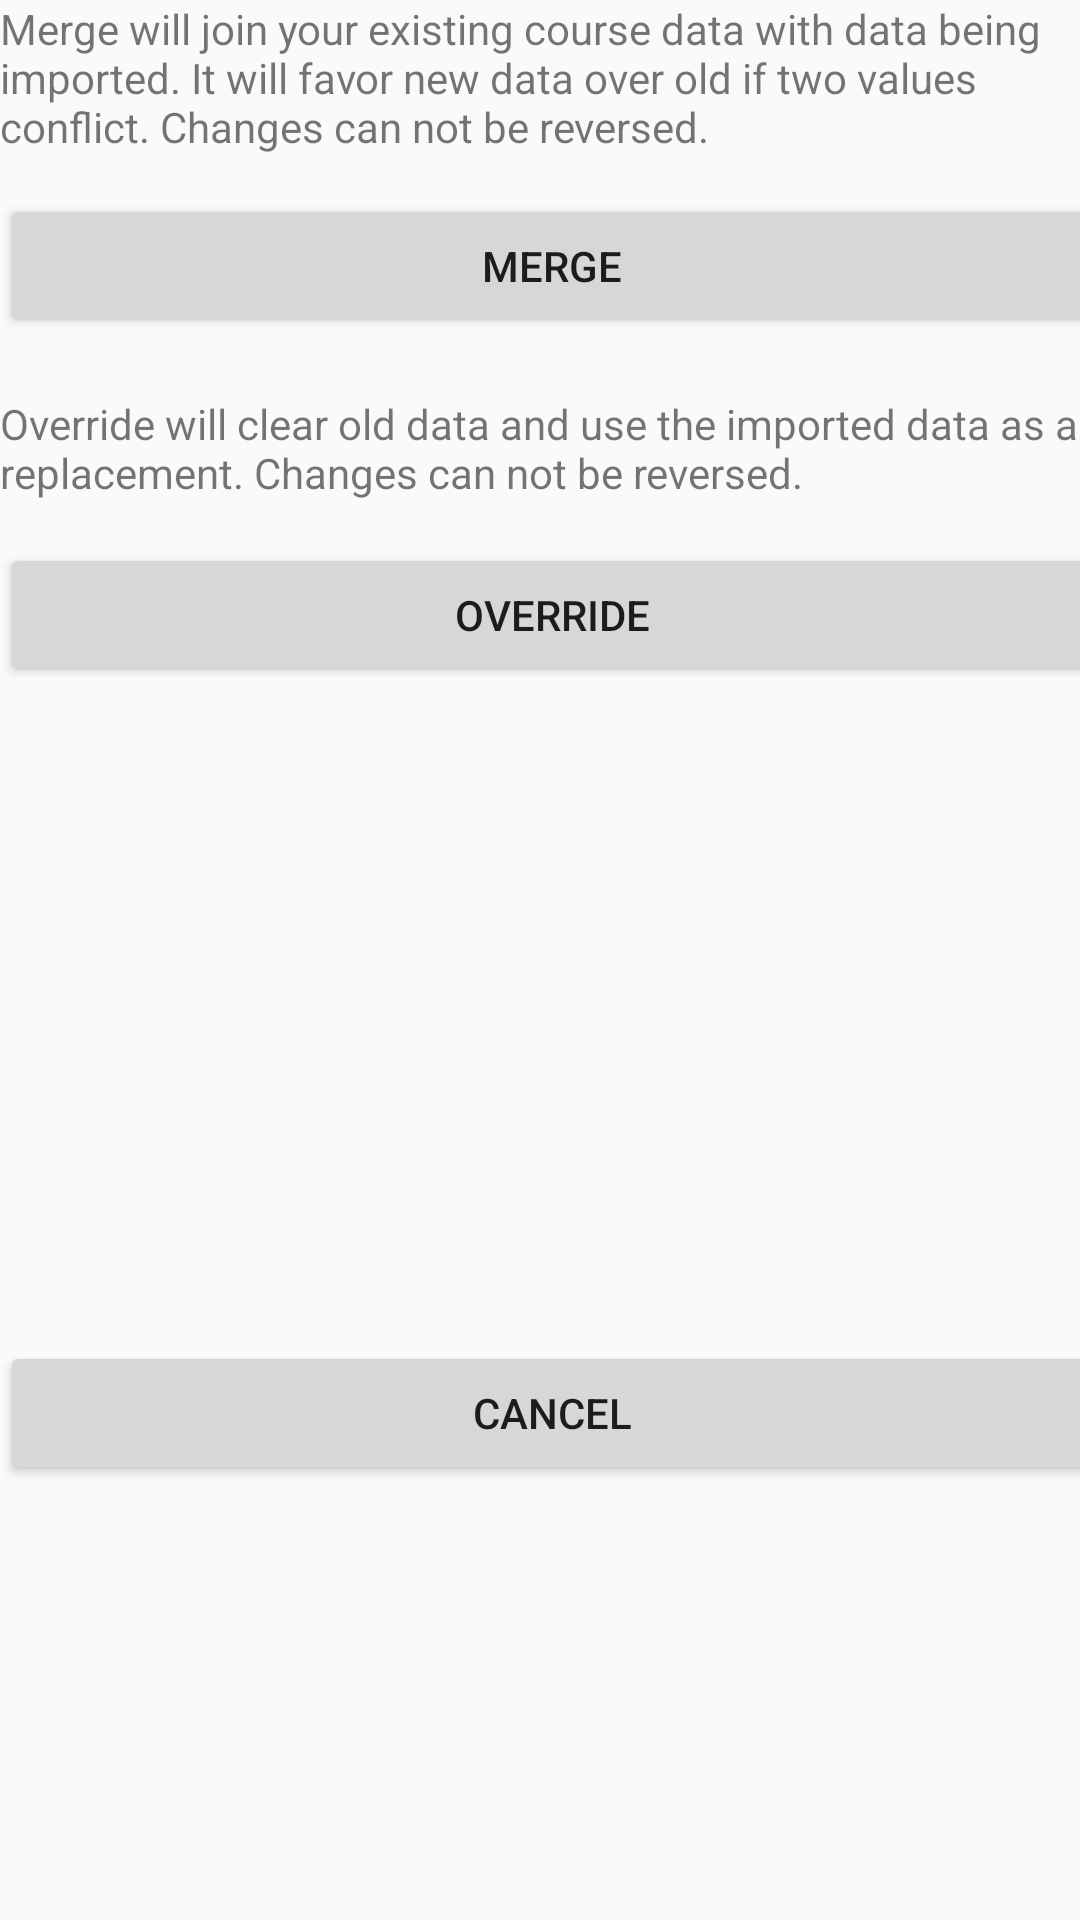

Layout XML and referenced resources for this Android screen:
<!-- AndroidManifest.xml: application theme AppTheme -->
<!-- res/layout/content_import.xml -->
<?xml version="1.0" encoding="utf-8"?>
<android.support.constraint.ConstraintLayout xmlns:android="http://schemas.android.com/apk/res/android"
    xmlns:app="http://schemas.android.com/apk/res-auto"
    xmlns:tools="http://schemas.android.com/tools"
    android:layout_width="match_parent"
    android:layout_height="match_parent"
    app:layout_behavior="@string/appbar_scrolling_view_behavior"
    tools:context="com.example.matth.gradebook.settings.ImportActivity"
    tools:showIn="@layout/activity_import">

    <RelativeLayout
        android:layout_width="368dp"
        android:layout_height="495dp"
        tools:layout_editor_absoluteY="8dp"
        tools:layout_editor_absoluteX="8dp">
        <Button
            android:id="@+id/importCancelButton"
            android:layout_width="match_parent"
            android:layout_height="wrap_content"
            android:layout_alignParentBottom="true"
            android:layout_alignParentLeft="true"
            android:layout_alignParentStart="true"
            android:text="Cancel" />

        <Button
            android:id="@+id/importMergeButton"
            android:layout_width="match_parent"
            android:layout_height="wrap_content"
            android:text="Merge"
            android:layout_below="@+id/textView"
            android:layout_alignParentLeft="true"
            android:layout_alignParentStart="true"
            android:layout_marginTop="13dp" />

        <Button
            android:id="@+id/importOverrideButton"
            android:layout_width="match_parent"
            android:layout_height="wrap_content"
            android:text="Override"
            android:layout_below="@+id/textView2"
            android:layout_alignParentLeft="true"
            android:layout_alignParentStart="true"
            android:layout_marginTop="14dp" />

        <TextView
            android:id="@+id/textView"
            android:layout_width="match_parent"
            android:layout_height="wrap_content"
            android:layout_alignParentLeft="true"
            android:layout_alignParentStart="true"
            android:layout_alignParentTop="true"
            android:text="Merge will join your existing course data with data being imported. It will favor new data over old if two values conflict. Changes can not be reversed." />

        <TextView
            android:id="@+id/textView2"
            android:layout_width="wrap_content"
            android:layout_height="wrap_content"
            android:layout_alignParentLeft="true"
            android:layout_alignParentStart="true"
            android:layout_below="@+id/importMergeButton"
            android:layout_marginTop="19dp"
            android:text="Override will clear old data and use the imported data as a replacement. Changes can not be reversed." />
    </RelativeLayout>
</android.support.constraint.ConstraintLayout>
<!-- res/layout/activity_import.xml (included above) -->
<?xml version="1.0" encoding="utf-8"?>
<android.support.design.widget.CoordinatorLayout xmlns:android="http://schemas.android.com/apk/res/android"
    xmlns:app="http://schemas.android.com/apk/res-auto"
    xmlns:tools="http://schemas.android.com/tools"
    android:layout_width="match_parent"
    android:layout_height="match_parent"
    tools:context="com.example.matth.gradebook.settings.ImportActivity">

    <android.support.design.widget.AppBarLayout
        android:layout_width="match_parent"
        android:layout_height="wrap_content"
        android:theme="@style/AppTheme.AppBarOverlay">

        <android.support.v7.widget.Toolbar
            android:id="@+id/toolbar"
            android:layout_width="match_parent"
            android:layout_height="?attr/actionBarSize"
            android:background="?attr/colorPrimary"
            app:popupTheme="@style/AppTheme.PopupOverlay" />

    </android.support.design.widget.AppBarLayout>

    <include layout="@layout/content_import" />

</android.support.design.widget.CoordinatorLayout>
<!-- resources referenced by this layout -->
<resources>
  <style name="AppTheme.AppBarOverlay" parent="ThemeOverlay.AppCompat.Dark.ActionBar" />
  <style name="AppTheme.PopupOverlay" parent="ThemeOverlay.AppCompat.Light" />
  <style name="AppTheme" parent="Theme.AppCompat.Light.DarkActionBar">
          
          <item name="colorPrimary">@color/colorPrimary</item>
          <item name="colorPrimaryDark">@color/colorPrimaryDark</item>
          <item name="colorAccent">@color/colorAccent</item>
      </style>
  <!-- not gathered from this repository: default colours our renderer supplied (Android Studio template values) -->
  <color name="colorPrimary">#FF6200EE</color>
  <color name="colorPrimaryDark">#FF3700B3</color>
  <color name="colorAccent">#FF03DAC5</color>
</resources>
